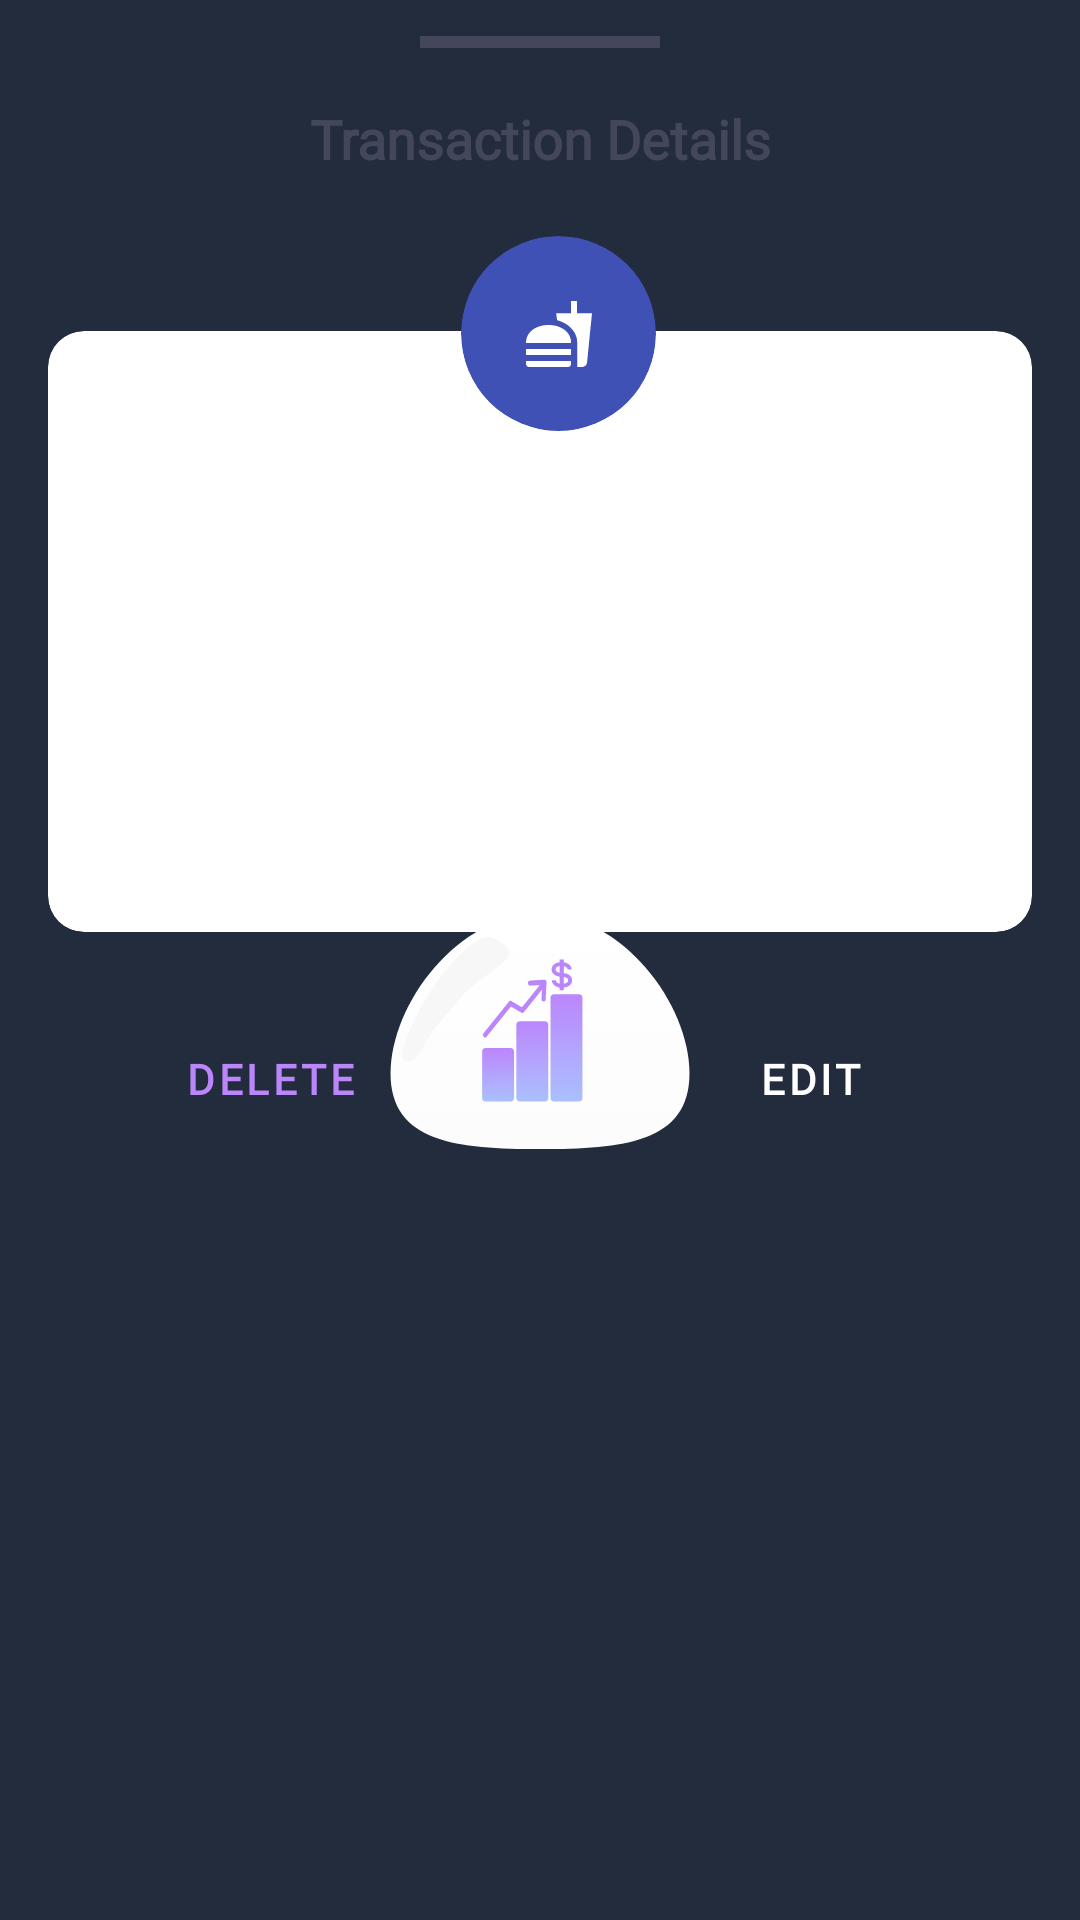

Here is an Android app screen rendered from its layout file. Give the layout XML and the strings, colors and styles it references.
<!-- AndroidManifest.xml: application theme splashScreenTheme -->
<!-- res/layout/transaction_details_dialog.xml -->
<?xml version="1.0" encoding="utf-8"?>
<androidx.constraintlayout.widget.ConstraintLayout xmlns:android="http://schemas.android.com/apk/res/android"
    xmlns:app="http://schemas.android.com/apk/res-auto"
    android:layout_width="match_parent"
    android:layout_height="match_parent"
    android:layout_marginBottom="28dp">

    <View
        android:id="@+id/view"
        android:layout_width="80dp"
        android:layout_height="4dp"
        android:layout_marginTop="12dp"
        android:background="@color/textPrimary"
        app:layout_constraintEnd_toEndOf="parent"
        app:layout_constraintStart_toStartOf="parent"
        app:layout_constraintTop_toTopOf="parent" />

    <TextView
        android:id="@+id/text"
        android:layout_width="wrap_content"
        android:layout_height="wrap_content"
        android:layout_marginStart="18dp"
        android:layout_marginTop="18dp"
        android:layout_marginEnd="18dp"
        android:gravity="center"
        android:fontFamily="@font/roboto"
        android:textColor="@color/textPrimary"
        android:text="Transaction Details"
        android:textStyle="bold"
        android:textSize="18sp"
        app:layout_constraintEnd_toEndOf="parent"
        app:layout_constraintStart_toStartOf="parent"
        app:layout_constraintTop_toBottomOf="@+id/view"

        />

       <androidx.cardview.widget.CardView
           android:id="@+id/details_card"
           android:layout_width="match_parent"
           android:layout_height="wrap_content"
           app:cardElevation="0dp"
           android:layout_marginStart="16dp"
           android:layout_marginEnd="16dp"
           app:cardCornerRadius="12dp"
           app:cardBackgroundColor="@color/cardBackground"
           app:layout_constraintTop_toBottomOf="@id/text"
           android:layout_marginTop="52dp"
           >
           <androidx.constraintlayout.widget.ConstraintLayout
               android:layout_width="match_parent"
               android:layout_height="match_parent">

               <TextView
                   android:id="@+id/amount"
                   android:layout_width="wrap_content"
                   android:layout_height="wrap_content"
                   android:textColor="@color/green"
                   android:textSize="28sp"
                   android:textStyle="bold"
                   android:fontFamily="@font/roboto"
                   app:layout_constraintStart_toStartOf="parent"
                   app:layout_constraintEnd_toEndOf="parent"
                   android:layout_marginTop="40dp"
                   app:layout_constraintTop_toTopOf="parent"
                   />

               <TextView
                   android:id="@+id/title"
                   android:layout_width="wrap_content"
                   android:layout_height="wrap_content"
                   android:textSize="20sp"
                   android:textColor="@color/textPrimary"
                   android:textStyle="bold"
                   android:fontFamily="@font/roboto"
                   android:layout_marginTop="6dp"
                   android:layout_marginStart="16dp"
                   android:layout_marginEnd="16dp"
                   app:layout_constraintStart_toStartOf="@+id/amount"
                   app:layout_constraintTop_toBottomOf="@id/amount"
                   app:layout_constraintEnd_toEndOf="@id/amount"
                   />

               <TextView
                   android:id="@+id/date"
                   android:layout_width="wrap_content"
                   android:layout_height="wrap_content"
                   android:textColor="@color/textSecondary"
                   android:textSize="14sp"
                   android:fontFamily="@font/roboto"
                   app:layout_constraintStart_toStartOf="@id/title"
                   app:layout_constraintEnd_toEndOf="@id/title"
                   app:layout_constraintTop_toBottomOf="@id/title"
                   android:layout_marginTop="2dp"
                   />

               <TextView
                   android:id="@+id/note"
                   android:layout_width="match_parent"
                   android:layout_height="wrap_content"
                   app:layout_constraintTop_toBottomOf="@id/date"
                   android:layout_marginTop="12dp"
                   android:layout_marginStart="18dp"
                   android:layout_marginEnd="18dp"
                   android:fontFamily="@font/roboto"
                   android:layout_marginBottom="22dp"
                   android:textStyle="italic"
                   android:textColor="@color/textSecondary"
                   android:textAlignment="center"
                   android:textSize="14sp"
                   app:layout_constraintBottom_toBottomOf="parent"
                   android:gravity="center"
                   android:justificationMode="inter_word"
                   android:paddingStart="16dp"
                   android:paddingEnd="16dp"
                   android:paddingTop="8dp"
                   android:paddingBottom="8dp"/>
               <TextView
                   android:id="@+id/nullText"
                   android:layout_width="match_parent"
                   android:layout_height="wrap_content"
                   android:fontFamily="@font/roboto"
                   app:layout_constraintBottom_toBottomOf="parent"
                   android:visibility="gone"
                   />

           </androidx.constraintlayout.widget.ConstraintLayout>
       </androidx.cardview.widget.CardView>

       <androidx.cardview.widget.CardView
           android:id="@+id/card_image"
           android:layout_width="65dp"
           android:layout_height="65dp"
           android:layout_marginStart="12dp"
           app:cardBackgroundColor="@color/button"
           app:cardElevation="0dp"
           app:cardCornerRadius="120dp"
           android:layout_marginTop="-32dp"
           app:layout_constraintStart_toStartOf="@+id/details_card"
           app:layout_constraintEnd_toEndOf="@+id/details_card"
           app:layout_constraintTop_toTopOf="@id/details_card">

           <androidx.constraintlayout.widget.ConstraintLayout
               android:layout_width="match_parent"
               android:layout_height="match_parent"
               android:padding="16dp">

               <ImageView
                   android:id="@+id/card_icon"
                   android:layout_width="24dp"
                   android:layout_height="24dp"
                   android:fontFamily="@font/roboto"
                   android:backgroundTint="@color/transparent"
                   android:src="@drawable/ic_baseline_fastfood_24"
                   app:layout_constraintBottom_toBottomOf="parent"
                   app:layout_constraintEnd_toEndOf="parent"
                   app:layout_constraintStart_toStartOf="parent"
                   app:layout_constraintTop_toBottomOf="parent"
                   app:layout_constraintTop_toTopOf="parent" />
           </androidx.constraintlayout.widget.ConstraintLayout>

       </androidx.cardview.widget.CardView>

    <Button
        android:id="@+id/delete"
        style="@style/Widget.MaterialComponents.Button.OutlinedButton"
        android:layout_width="0dp"
        android:layout_height="62dp"
        android:text="Delete"
        android:textStyle="bold"
        android:textColor="@color/purple_200"
        android:layout_margin="18dp"
        android:fontFamily="@font/roboto"
        app:layout_constraintEnd_toStartOf="@+id/edit"
        app:layout_constraintHorizontal_bias="0.5"
        app:layout_constraintHorizontal_chainStyle="packed"
        app:layout_constraintStart_toStartOf="parent"
        app:layout_constraintTop_toBottomOf="@+id/details_card" />

    <Button
        android:id="@+id/edit"
        android:layout_width="0dp"
        android:layout_height="62dp"
        android:text="Edit"
        android:textStyle="bold"
        android:fontFamily="@font/roboto"
        android:backgroundTint="@color/purple_200"
        android:layout_margin="18dp"
        style="@style/Widget.MaterialComponents.Button"
        app:layout_constraintEnd_toEndOf="parent"
        app:layout_constraintHorizontal_bias="0.5"
        app:layout_constraintStart_toEndOf="@+id/delete"
        app:layout_constraintTop_toBottomOf="@+id/details_card" />
</androidx.constraintlayout.widget.ConstraintLayout>
<!-- resources referenced by this layout -->
<resources>
  <color name="button">#3F51B5</color>
  <color name="cardBackground">#FFFFFF</color>
  <color name="green">#00D09C</color>
  <color name="purple_200">#FFBB86FC</color>
  <color name="textPrimary">#44475B</color>
  <color name="textSecondary">#575A6C</color>
  <color name="transparent">#0000FFFF</color>
  <!-- drawable ic_baseline_fastfood_24 (drawable) -->
  <vector android:height="24dp"
      android:viewportHeight="24" android:viewportWidth="24"
      android:width="24dp" xmlns:android="http://schemas.android.com/apk/res/android">
      <path android:fillColor="@android:color/white" android:pathData="M18.06,22.99h1.66c0.84,0 1.53,-0.64 1.63,-1.46L23,5.05h-5L18,1h-1.97v4.05h-4.97l0.3,2.34c1.71,0.47 3.31,1.32 4.27,2.26 1.44,1.42 2.43,2.89 2.43,5.29v8.05zM1,21.99L1,21h15.03v0.99c0,0.55 -0.45,1 -1.01,1L2.01,22.99c-0.56,0 -1.01,-0.45 -1.01,-1zM16.03,14.99c0,-8 -15.03,-8 -15.03,0h15.03zM1.02,17h15v2h-15z"/>
  </vector>
  <style name="splashScreenTheme" parent="Theme.MaterialComponents.DayNight.NoActionBar">
          <item name="android:windowBackground">@drawable/splash_screen</item>
          <item name="android:statusBarColor">@color/splashBackground</item>
      </style>
  <!-- drawable splash_screen (drawable) -->
  <?xml version="1.0" encoding="utf-8"?>
  <layer-list xmlns:android="http://schemas.android.com/apk/res/android">
  
      <item android:drawable="@color/splashBackground"/>
  
      <item android:drawable="@drawable/logo" android:gravity="center"/>
  </layer-list>
  <color name="splashBackground">#232C3D</color>
  
      //Pi chart Colors
  <!-- drawable logo: vector/xml drawable (drawable, 10484 chars, omitted) -->
</resources>
